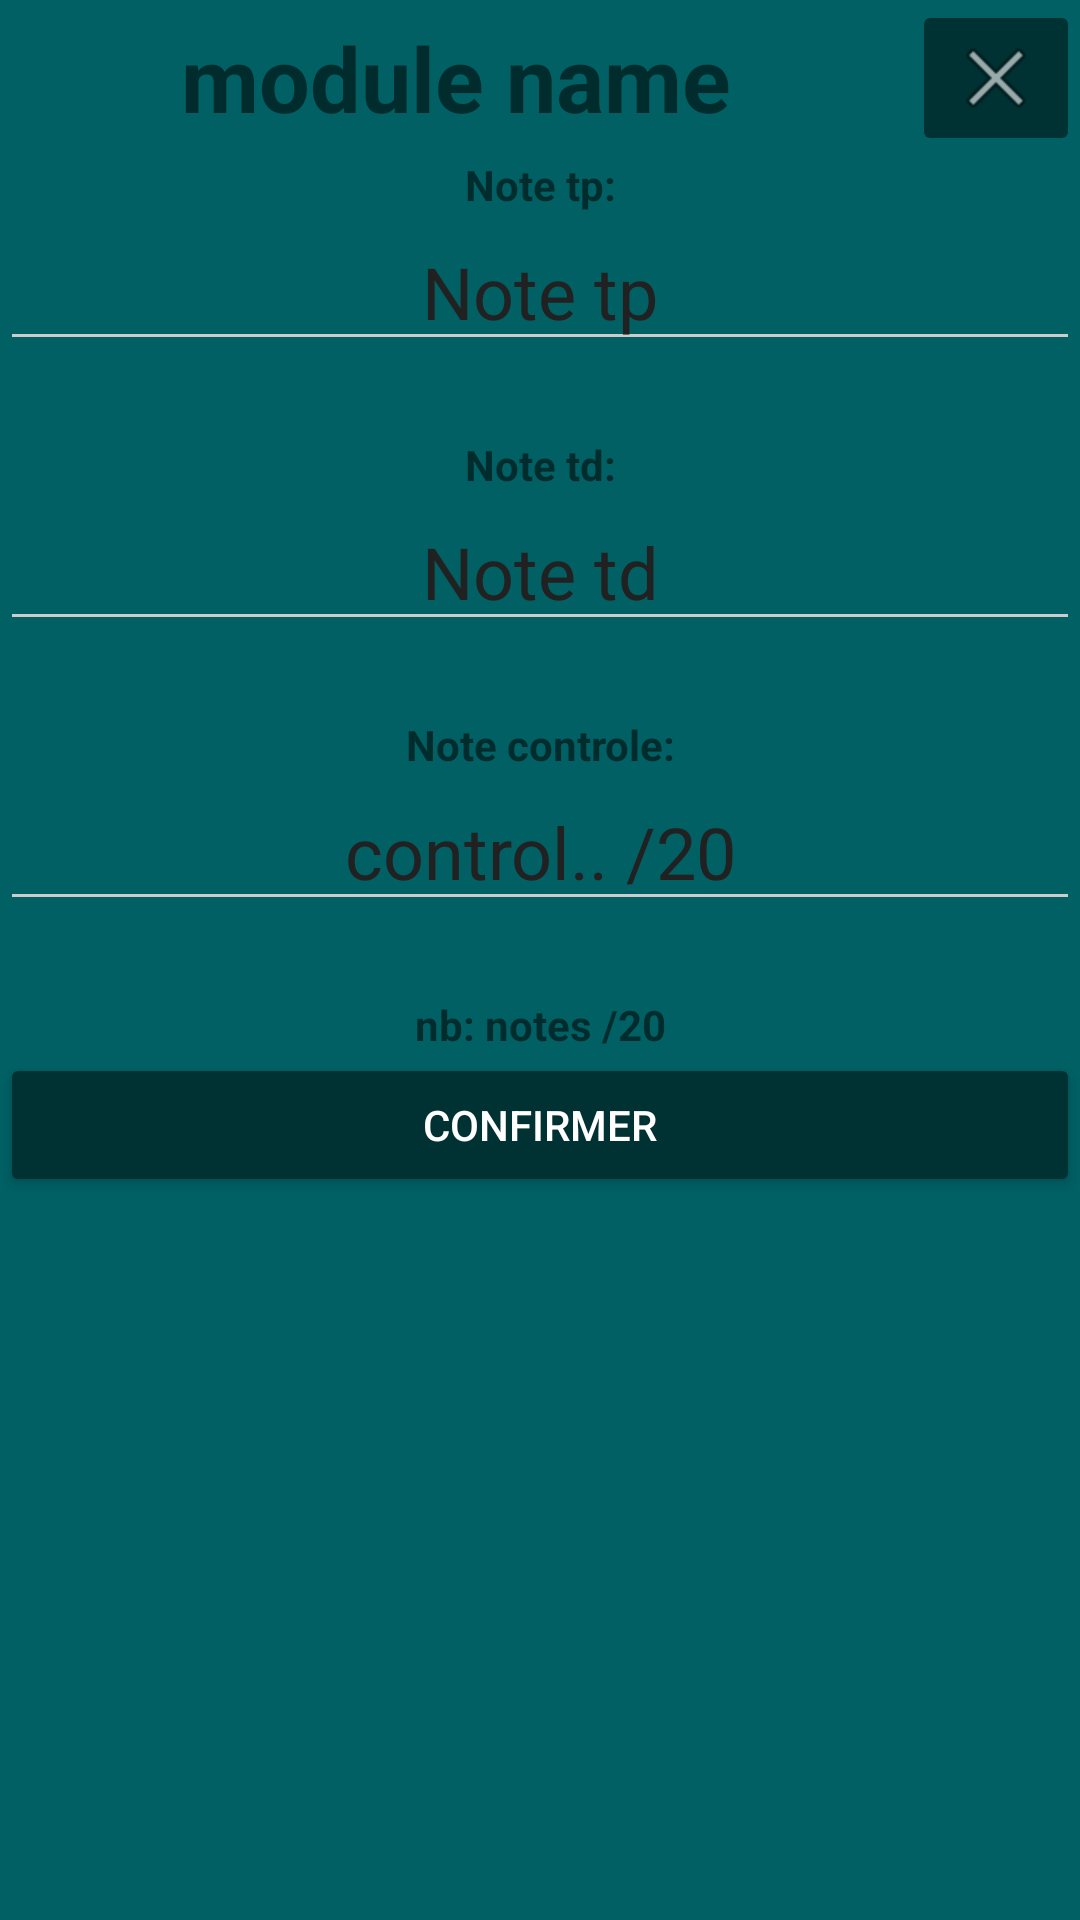

Write the Android layout XML for this screen, with the resource values it uses.
<!-- AndroidManifest.xml: application theme AppTheme -->
<!-- res/layout/edit_notes_popup.xml -->
<?xml version="1.0" encoding="utf-8"?>
<LinearLayout xmlns:android="http://schemas.android.com/apk/res/android"
    xmlns:app="http://schemas.android.com/apk/res-auto"
    xmlns:tools="http://schemas.android.com/tools"
    android:orientation="vertical" android:layout_width="match_parent"
    android:layout_height="match_parent">

    <TableRow
        android:layout_width="match_parent"
        android:layout_height="wrap_content"
        android:gravity="top|right">

        <TextView
            android:text="module name"
            android:layout_width="match_parent"
            android:layout_height="match_parent"
            android:id="@+id/textView3"
            android:layout_weight="1"
            android:textStyle="normal|bold"
            android:textAlignment="center"
            android:textSize="30sp"
            android:gravity="center_vertical|center_horizontal" />

        <ImageButton
            android:layout_width="wrap_content"
            android:layout_height="wrap_content"
            app:srcCompat="@android:drawable/ic_menu_close_clear_cancel"
            android:id="@+id/imageButton3"
            android:layout_gravity="top|right"
            android:foregroundGravity="top|right" />
    </TableRow>

    <TextView
        android:text="Note tp:"
        android:layout_width="match_parent"
        android:layout_height="wrap_content"
        android:id="@+id/textVie"
        android:textAlignment="center"
        android:textStyle="normal|bold"
        android:textAllCaps="false" />
        <EditText
            android:layout_width="match_parent"
            android:layout_height="wrap_content"
            android:hint="Note tp"
            android:id="@+id/note_tp"
            android:singleLine="true"
            android:textAlignment="center"
            android:textSize="24sp"
            android:inputType="numberDecimal"
            style="@style/Widget.AppCompat.EditText"
            android:textColor="@android:color/black"
            android:textColorHint="@color/icons"
            android:textColorHighlight="@color/black_overlay" />


    <Space
        android:layout_width="match_parent"
        android:layout_height="25dp"
        android:id="@+id/sp1"
        />


    <TextView
        android:text="Note td:"
        android:layout_width="match_parent"
        android:layout_height="wrap_content"
        android:id="@+id/text16"
        android:textAlignment="center"
        android:textStyle="normal|bold"
        android:textAllCaps="false" />
        <EditText
            android:layout_width="match_parent"
            android:layout_height="wrap_content"
            android:hint="Note td"
            android:id="@+id/note_td"
            android:singleLine="true"
            android:textAlignment="center"
            android:textSize="24sp"
            android:inputType="numberDecimal"
            android:textColor="@android:color/black"
            android:textColorHint="@color/icons" />


    <Space
        android:layout_width="match_parent"
        android:layout_height="25dp"
        android:id="@+id/sp2"
        />


    <TextView
        android:text="Note controle:"
        android:layout_width="match_parent"
        android:layout_height="wrap_content"
        android:id="@+id/rtrt"
        android:textAlignment="center"
        android:textStyle="normal|bold"
        android:textAllCaps="false" />
        <EditText
            android:layout_width="match_parent"
            android:layout_height="wrap_content"
            android:hint="control.. /20"
            android:id="@+id/note_control"
            android:singleLine="true"
            android:textAlignment="center"
            android:textSize="24sp"
            android:inputType="numberDecimal"
            android:textColor="@android:color/black"
            android:textColorHint="@color/icons" />


    <Space
        android:layout_width="match_parent"
        android:layout_height="25dp" />

    <TextView
        android:text="nb: notes /20"
        android:layout_width="match_parent"
        android:layout_height="wrap_content"
        android:id="@+id/textView16"
        android:textAlignment="center"
        android:textStyle="normal|bold"
        android:textAllCaps="false" />

    <LinearLayout
        android:orientation="horizontal"
        android:layout_width="match_parent"
        android:layout_height="wrap_content"
        android:baselineAligned="false">

        <Button
            android:text="confirmer"
            android:layout_width="match_parent"
            android:layout_height="wrap_content"
            android:id="@+id/button5" />
    </LinearLayout>

</LinearLayout>
<!-- resources referenced by this layout -->
<resources>
  <color name="black_overlay">#66000000</color>
  <color name="icons">#212121</color>
  <style name="AppTheme" parent="Theme.AppCompat.Light.NoActionBar">
          
          <item name="colorPrimary">@color/primary</item>
          <item name="colorPrimaryDark">@color/primary_dark</item>
          <item name="colorAccent">@color/accent</item>
          <item name="android:colorForeground">@color/white</item>
          <item name="android:colorBackground">@color/primary</item>
          <item name="android:windowBackground">@color/primary</item>
          <item name="colorControlNormal">@color/primary</item>
          <item name="colorControlActivated">@color/accent</item>
          <item name="colorControlHighlight">@color/black</item>
          <item name="android:textColorHint">@color/black</item>
          <item name="colorButtonNormal">@color/primary_dark</item>
          <item name="android:textColorPrimary">@color/primary_light</item>
          <item name="android:textColorSecondary">@color/primary_light</item>
      </style>
  <color name="primary">#006064</color>
  <color name="primary_dark">#003133</color>
  <color name="accent">#00dee6</color>
  <color name="white">#ffffff</color>
  <color name="black">#000000</color>
  <color name="primary_light">#ffffff</color>
</resources>
